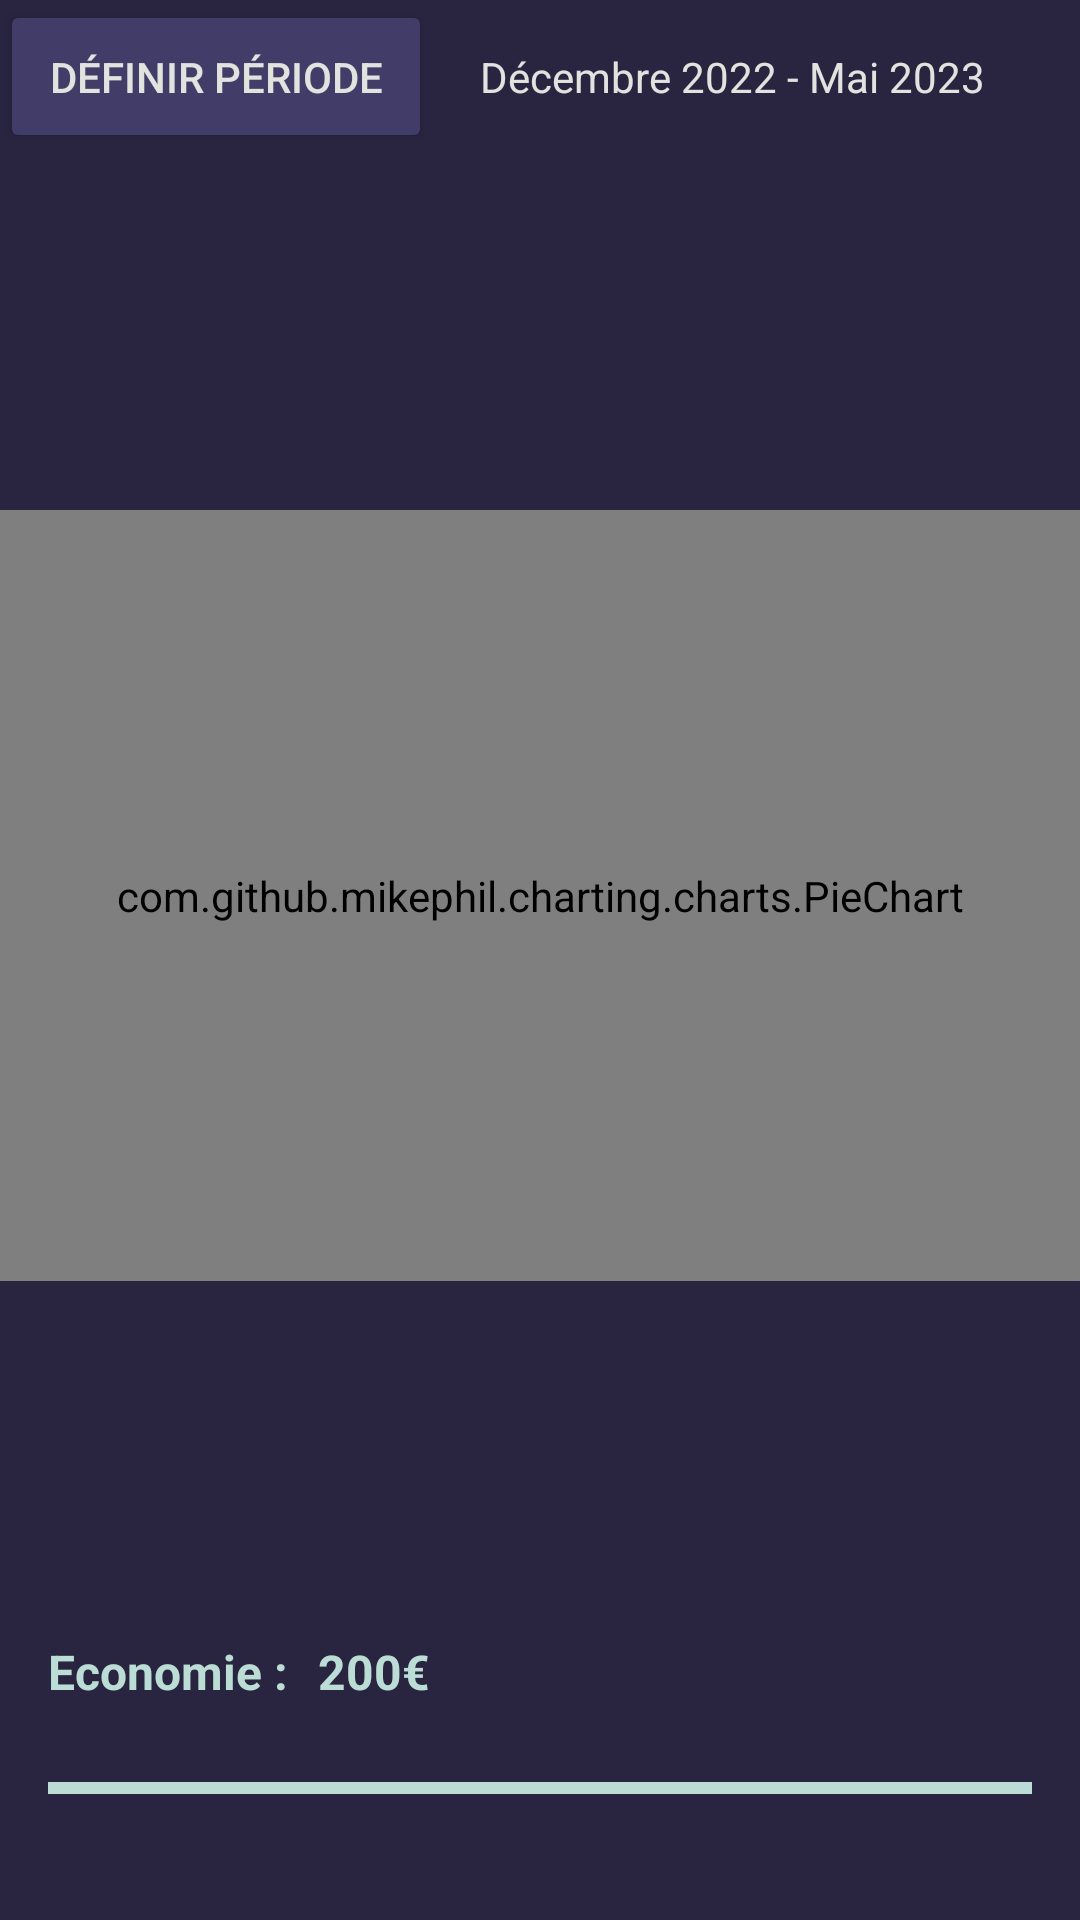

This screen was rendered from an Android layout file. Write that file and the resources it references.
<!-- AndroidManifest.xml: application theme Theme.Budget -->
<!-- res/layout/activity_periode.xml -->
<?xml version="1.0" encoding="utf-8"?>
<LinearLayout xmlns:android="http://schemas.android.com/apk/res/android"
    xmlns:app="http://schemas.android.com/apk/res-auto"
    xmlns:tools="http://schemas.android.com/tools"
    android:layout_width="match_parent"
    android:layout_height="match_parent"
    tools:context="nfelis.budget.PeriodeActivity"
    android:id="@+id/nav_periode"
    android:background="@color/delftBlue"
    android:weightSum="4"
    android:orientation="vertical">

    <LinearLayout
        android:layout_width="match_parent"
        android:layout_height="wrap_content"
        android:orientation="horizontal"
        android:gravity="center">
        <Button
            android:id="@+id/periodeButton"
            android:layout_width="0dp"
            android:layout_weight="2"
            android:minWidth="110dp"
            android:layout_height="match_parent"
            android:backgroundTint="@color/delftBlue_2"
            android:text="Définir période"
            android:onClick="definePeriod"
            android:textColor="@color/platinum"/>
        <TextView
            android:id="@+id/dateText"
            android:layout_width="0dp"
            android:layout_height="match_parent"
            android:text="Décembre 2022 - Mai 2023"
            android:padding="16dp"
            android:layout_weight="3"
            android:textColor="@color/platinum"/>

        
    </LinearLayout>

    <LinearLayout
        android:layout_width="match_parent"
        android:layout_height="0dp"
        android:layout_weight="1">

        <ListView
            android:id="@+id/budgetListView"
            android:layout_width="match_parent"
            android:layout_height="wrap_content"
            android:divider="@color/delftBlue"
            android:dividerHeight="3dp"/>

    </LinearLayout>

    <androidx.constraintlayout.widget.ConstraintLayout
        android:layout_width="match_parent"
        android:layout_height="wrap_content"
        android:layout_weight="2">

        <com.github.mikephil.charting.charts.PieChart
            android:id="@+id/chart"
            android:layout_width="match_parent"
            android:layout_height="match_parent" />

    </androidx.constraintlayout.widget.ConstraintLayout>

    
    <androidx.constraintlayout.widget.ConstraintLayout
        android:layout_width="match_parent"
        android:layout_height="wrap_content"
        android:layout_weight="1">

        <ProgressBar
            android:id="@+id/resteBudget"
            style="?android:attr/progressBarStyleHorizontal"
            android:layout_width="match_parent"
            android:layout_height="56dp"
            android:layout_alignParentStart="true"
            android:layout_alignParentEnd="true"
            android:layout_alignParentTop="true"
            android:layout_marginStart="16dp"
            android:layout_marginEnd="16dp"
            android:layout_marginBottom="16dp"
            android:indeterminate="false"
            android:indeterminateTint="@color/white"
            android:max="100"
            android:minWidth="200dp"
            android:minHeight="50dp"
            android:progress="100"
            android:progressTint="@color/mintGreen"
            app:layout_constraintBottom_toBottomOf="parent"
            app:layout_constraintHorizontal_bias="0.0"
            app:layout_constraintStart_toStartOf="parent"
            app:layout_constraintTop_toTopOf="parent"
            app:layout_constraintVertical_bias="1.0" />

        <TextView
            android:id="@+id/textArgent"
            android:layout_width="wrap_content"
            android:layout_height="wrap_content"
            android:layout_marginStart="16dp"
            android:text="Economie :"
            android:textColor="@color/mintGreen"
            android:textSize="16sp"
            android:textStyle="bold"
            app:layout_constraintBottom_toTopOf="@+id/resteBudget"
            app:layout_constraintStart_toStartOf="parent" />
        <TextView
            android:id="@+id/valueRest"
            android:layout_width="wrap_content"
            android:layout_height="wrap_content"
            android:layout_marginStart="10dp"
            android:text="@string/reste"
            android:textColor="@color/mintGreen"
            android:textSize="16sp"
            android:textStyle="bold"
            app:layout_constraintBottom_toTopOf="@+id/resteBudget"
            app:layout_constraintStart_toEndOf="@+id/textArgent" />
        

    </androidx.constraintlayout.widget.ConstraintLayout>

</LinearLayout>
<!-- resources referenced by this layout -->
<resources>
  <color name="delftBlue">#292541</color>
  <color name="delftBlue_2">#423C68</color>
  <color name="mintGreen">#BBDDD6</color>
  <color name="platinum">#E2E2DF</color>
  <color name="white">#FFFFFFFF</color>
  <string name="reste">200€</string>
  <style name="Theme.Budget" parent="Base.Theme.Budget" />
  <style name="Base.Theme.Budget" parent="Theme.Material3.DayNight.NoActionBar">
          
          
          <item name="colorPrimary">@color/platinum</item>
          <item name="colorPrimaryVariant">@color/platinum</item>
          <item name="backgroundColor">@color/delftBlue</item>
          <item name="colorOnBackground">@color/delftBlue_2</item>
      </style>
</resources>
